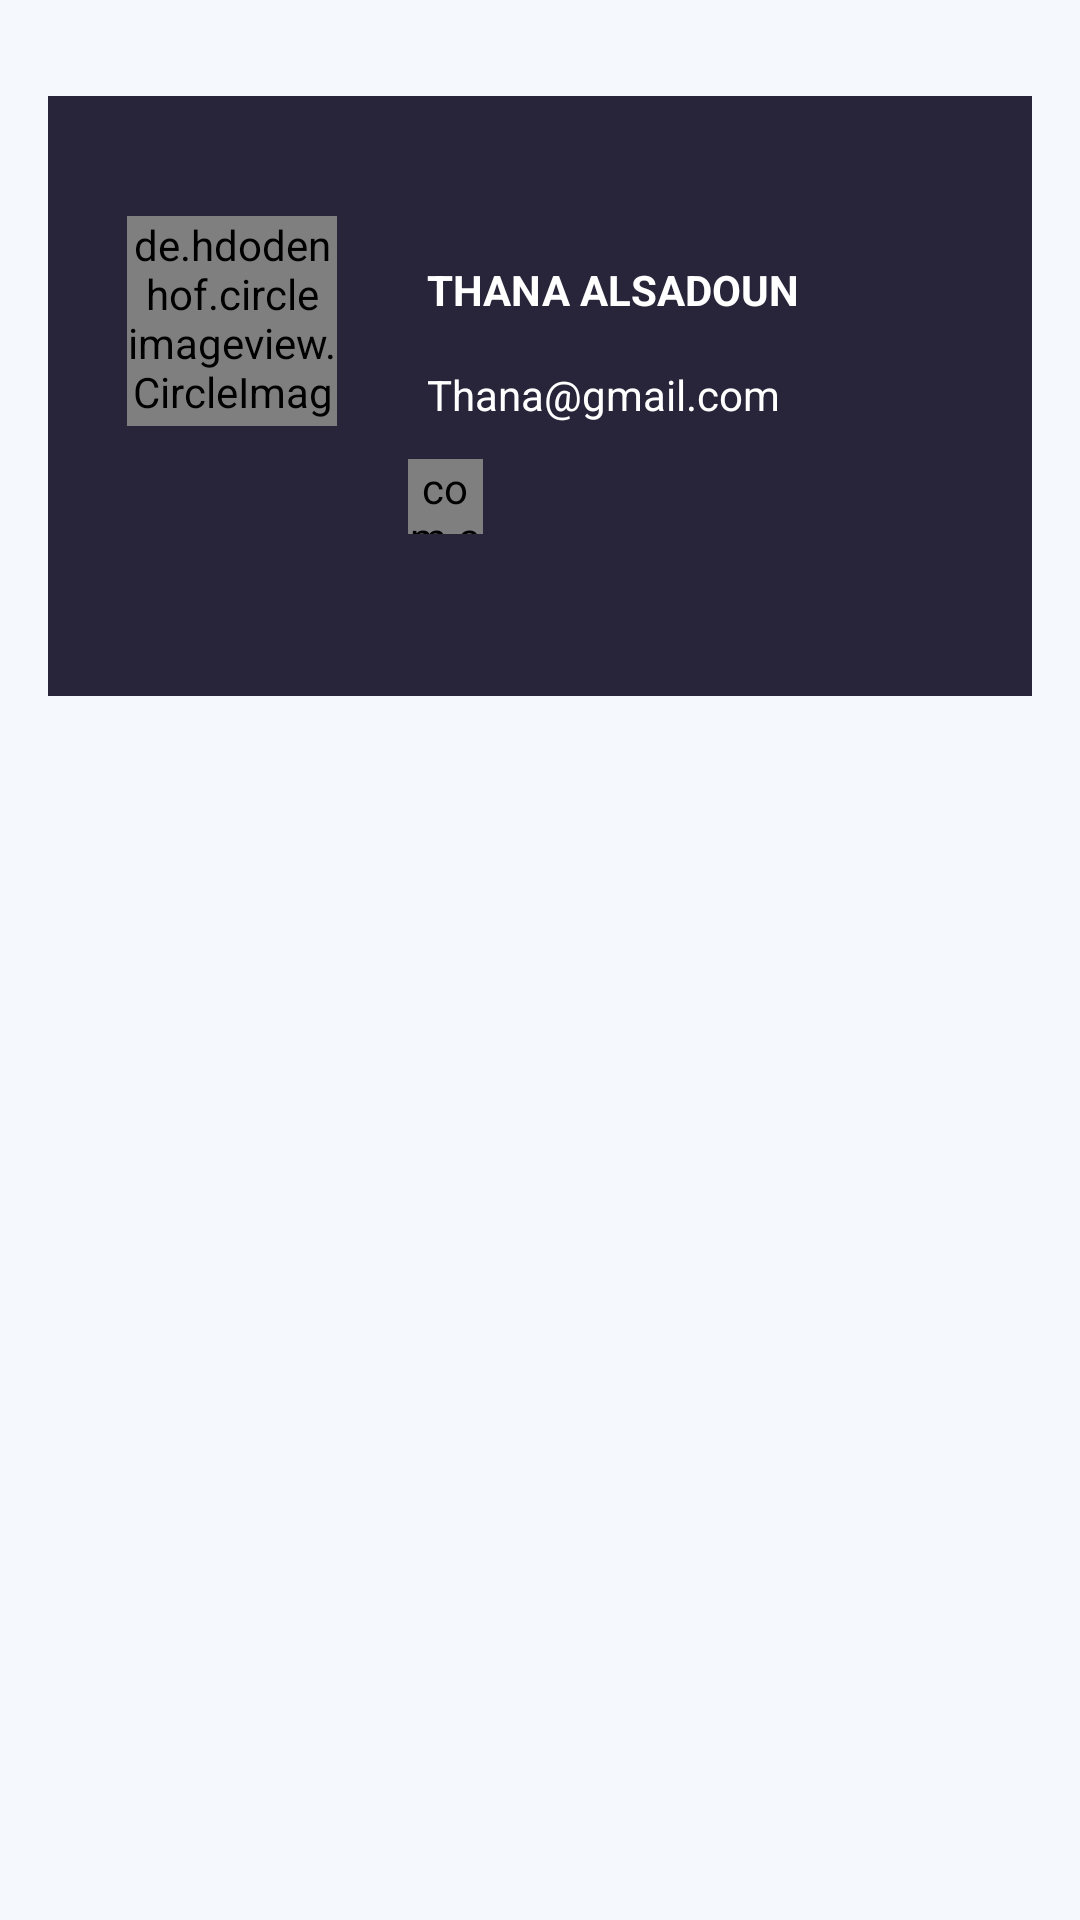

This screen was rendered from an Android layout file. Write that file and the resources it references.
<!-- AndroidManifest.xml: application theme Theme.RestaurantWeatherApp -->
<!-- res/layout/fragment_profile.xml -->
<?xml version="1.0" encoding="utf-8"?>
<androidx.constraintlayout.widget.ConstraintLayout xmlns:android="http://schemas.android.com/apk/res/android"
    xmlns:tools="http://schemas.android.com/tools"
    android:layout_width="match_parent"
    android:layout_height="match_parent"
    android:background="@color/backgroundLight"
    xmlns:app="http://schemas.android.com/apk/res-auto"
    tools:context=".ui.ProfileFragment">

    <androidx.constraintlayout.widget.ConstraintLayout
        android:id="@+id/constraintLayout2"
        android:layout_width="match_parent"
        android:layout_height="200dp"
        android:layout_marginStart="16dp"
        android:layout_marginTop="32dp"
        android:layout_marginEnd="16dp"
        android:background="@color/purple_700"
        app:layout_constraintEnd_toEndOf="parent"
        app:layout_constraintHorizontal_bias="0.0"
        app:layout_constraintStart_toStartOf="parent"
        app:layout_constraintTop_toTopOf="parent">

        <com.airbnb.lottie.LottieAnimationView
            android:id="@+id/coin"
            android:layout_width="25dp"
            android:layout_height="25dp"
            android:layout_marginStart="120dp"
            android:layout_marginTop="12dp"
            android:layout_marginBottom="40dp"
            app:layout_constraintBottom_toBottomOf="parent"
            app:layout_constraintStart_toStartOf="parent"
            app:layout_constraintTop_toBottomOf="@+id/email"
            app:layout_constraintVertical_bias="0.0"
            app:lottie_autoPlay="true"
            app:lottie_fileName="coin.json"
            app:lottie_loop="true" />

        <de.hdodenhof.circleimageview.CircleImageView
            android:id="@+id/imageView"
            android:layout_width="70dp"
            android:layout_height="70dp"
            android:layout_marginTop="24dp"
            android:layout_marginBottom="40dp"
            android:src="@drawable/profile_picture"
            app:layout_constraintBottom_toBottomOf="parent"
            app:layout_constraintEnd_toEndOf="parent"
            app:layout_constraintHorizontal_bias="0.102"
            app:layout_constraintStart_toStartOf="parent"
            app:layout_constraintTop_toTopOf="parent"
            app:layout_constraintVertical_bias="0.242" />

        <TextView
            android:id="@+id/username"
            android:layout_width="0dp"
            android:layout_height="wrap_content"
            android:paddingLeft="30dp"
            android:text="THANA ALSADOUN"
            android:textColor="@color/white"
            android:textStyle="bold"
            app:layout_constraintBottom_toBottomOf="parent"
            app:layout_constraintEnd_toEndOf="parent"
            app:layout_constraintHorizontal_bias="0.0"
            app:layout_constraintStart_toEndOf="@+id/imageView"
            app:layout_constraintTop_toTopOf="parent"
            app:layout_constraintVertical_bias="0.303" />

        <TextView
            android:id="@+id/email"
            android:layout_width="0dp"
            android:layout_height="wrap_content"
            android:layout_marginTop="16dp"
            android:paddingLeft="30dp"
            android:text="Thana@gmail.com"
            android:textColor="@color/white"
            app:layout_constraintEnd_toEndOf="parent"
            app:layout_constraintStart_toEndOf="@+id/imageView"
            app:layout_constraintTop_toBottomOf="@+id/username" />

        <TextView
            android:id="@+id/score"
            android:layout_width="wrap_content"
            android:layout_height="wrap_content"
            android:layout_marginTop="16dp"
            android:layout_marginBottom="45dp"
            android:textColor="@color/white"
            app:layout_constraintBottom_toBottomOf="parent"
            app:layout_constraintStart_toEndOf="@+id/coin"
            app:layout_constraintTop_toBottomOf="@+id/email"
            app:layout_constraintVertical_bias="0.0" />

        <TextView
            android:id="@+id/level"
            android:layout_width="wrap_content"
            android:layout_height="wrap_content"
            android:layout_marginStart="5dp"
            android:layout_marginTop="16dp"
            android:textColor="@color/green"
            app:layout_constraintStart_toEndOf="@+id/foodIcon"
            app:layout_constraintTop_toBottomOf="@+id/coin" />

        <ImageView
            android:id="@+id/foodIcon"
            android:layout_width="20dp"
            android:layout_height="20dp"
            android:layout_marginStart="120dp"
            android:layout_marginTop="16dp"
            android:src="@drawable/ic_restaurant"
            app:layout_constraintStart_toStartOf="parent"
            app:layout_constraintTop_toBottomOf="@+id/coin"
            app:tint="@android:color/white" />

    </androidx.constraintlayout.widget.ConstraintLayout>

    <androidx.recyclerview.widget.RecyclerView
        android:id="@+id/recyclerView"
        android:layout_width="match_parent"
        android:layout_height="450dp"
        android:layout_marginTop="100dp"
        app:layout_constraintBottom_toBottomOf="parent"
        app:layout_constraintEnd_toEndOf="parent"
        app:layout_constraintStart_toStartOf="parent"
        app:layout_constraintTop_toBottomOf="@+id/constraintLayout2"
        tools:listitem="@layout/bookmark_row" />


</androidx.constraintlayout.widget.ConstraintLayout>
<!-- res/layout/bookmark_row.xml (included above) -->
<?xml version="1.0" encoding="utf-8"?>
<androidx.cardview.widget.CardView xmlns:android="http://schemas.android.com/apk/res/android"
    xmlns:app="http://schemas.android.com/apk/res-auto"
    android:layout_width="match_parent"
    android:layout_height="250dp"
    android:layout_margin="15dp"
    app:cardCornerRadius="10dp">

    <ImageView
        android:id="@+id/imageView"
        android:layout_width="match_parent"
        android:layout_height="210dp"
        android:layout_gravity="top"
        android:src="@color/purple_500" />

    <ImageView
        android:id="@+id/bookmarked"
        android:layout_width="wrap_content"
        android:layout_height="wrap_content"
        android:layout_gravity="top|right"
        android:layout_marginTop="8dp"
        android:layout_marginRight="10dp"
        android:src="@drawable/ic_bookmark" />

    <TextView
        android:id="@+id/category"
        android:layout_width="wrap_content"
        android:layout_height="20dp"
        android:layout_gravity="bottom|right"
        android:layout_marginRight="10dp"
        android:layout_marginBottom="8dp"
        android:maxLength="10"
        android:text="Indian" />

    <TextView
        android:id="@+id/restaurantName"
        android:layout_width="wrap_content"
        android:layout_height="20dp"
        android:layout_gravity="bottom|left"
        android:layout_marginLeft="10dp"
        android:layout_marginBottom="8dp"
        android:maxLength="10"
        android:text="Starbucks...." />


</androidx.cardview.widget.CardView>
<!-- resources referenced by this layout -->
<resources>
  <color name="backgroundLight">#F5F9FD</color>
  <color name="green">#99CC00</color>
  <color name="purple_500">#353147</color>
  <color name="purple_700">#282439</color>
  <color name="white">#FFFFFFFF</color>
  <!-- drawable ic_bookmark (drawable) -->
  <vector xmlns:android="http://schemas.android.com/apk/res/android"
      android:width="24dp"
      android:height="24dp"
      android:tint="@color/pink"
      android:viewportWidth="24"
      android:viewportHeight="24">
      <path
          android:fillColor="@android:color/white"
          android:pathData="M17,3H7c-1.1,0 -1.99,0.9 -1.99,2L5,21l7,-3 7,3V5c0,-1.1 -0.9,-2 -2,-2z" />
  </vector>
  <style name="Theme.RestaurantWeatherApp" parent="Theme.MaterialComponents.DayNight.DarkActionBar">
          
          <item name="colorPrimary">@color/purple_500</item>
          <item name="colorPrimaryVariant">@color/purple_700</item>
          <item name="colorOnPrimary">@color/white</item>
          
          <item name="colorSecondary">@color/teal_200</item>
          <item name="colorSecondaryVariant">@color/teal_700</item>
          <item name="colorOnSecondary">@color/black</item>
          
          <item name="android:statusBarColor" tools:targetApi="l">?attr/colorPrimaryVariant</item>
          
      </style>
  <color name="pink">#EF1660</color>
  <color name="teal_200">#353147</color>
  <color name="teal_700">#FF018786</color>
  <color name="black">#FF000000</color>
</resources>
